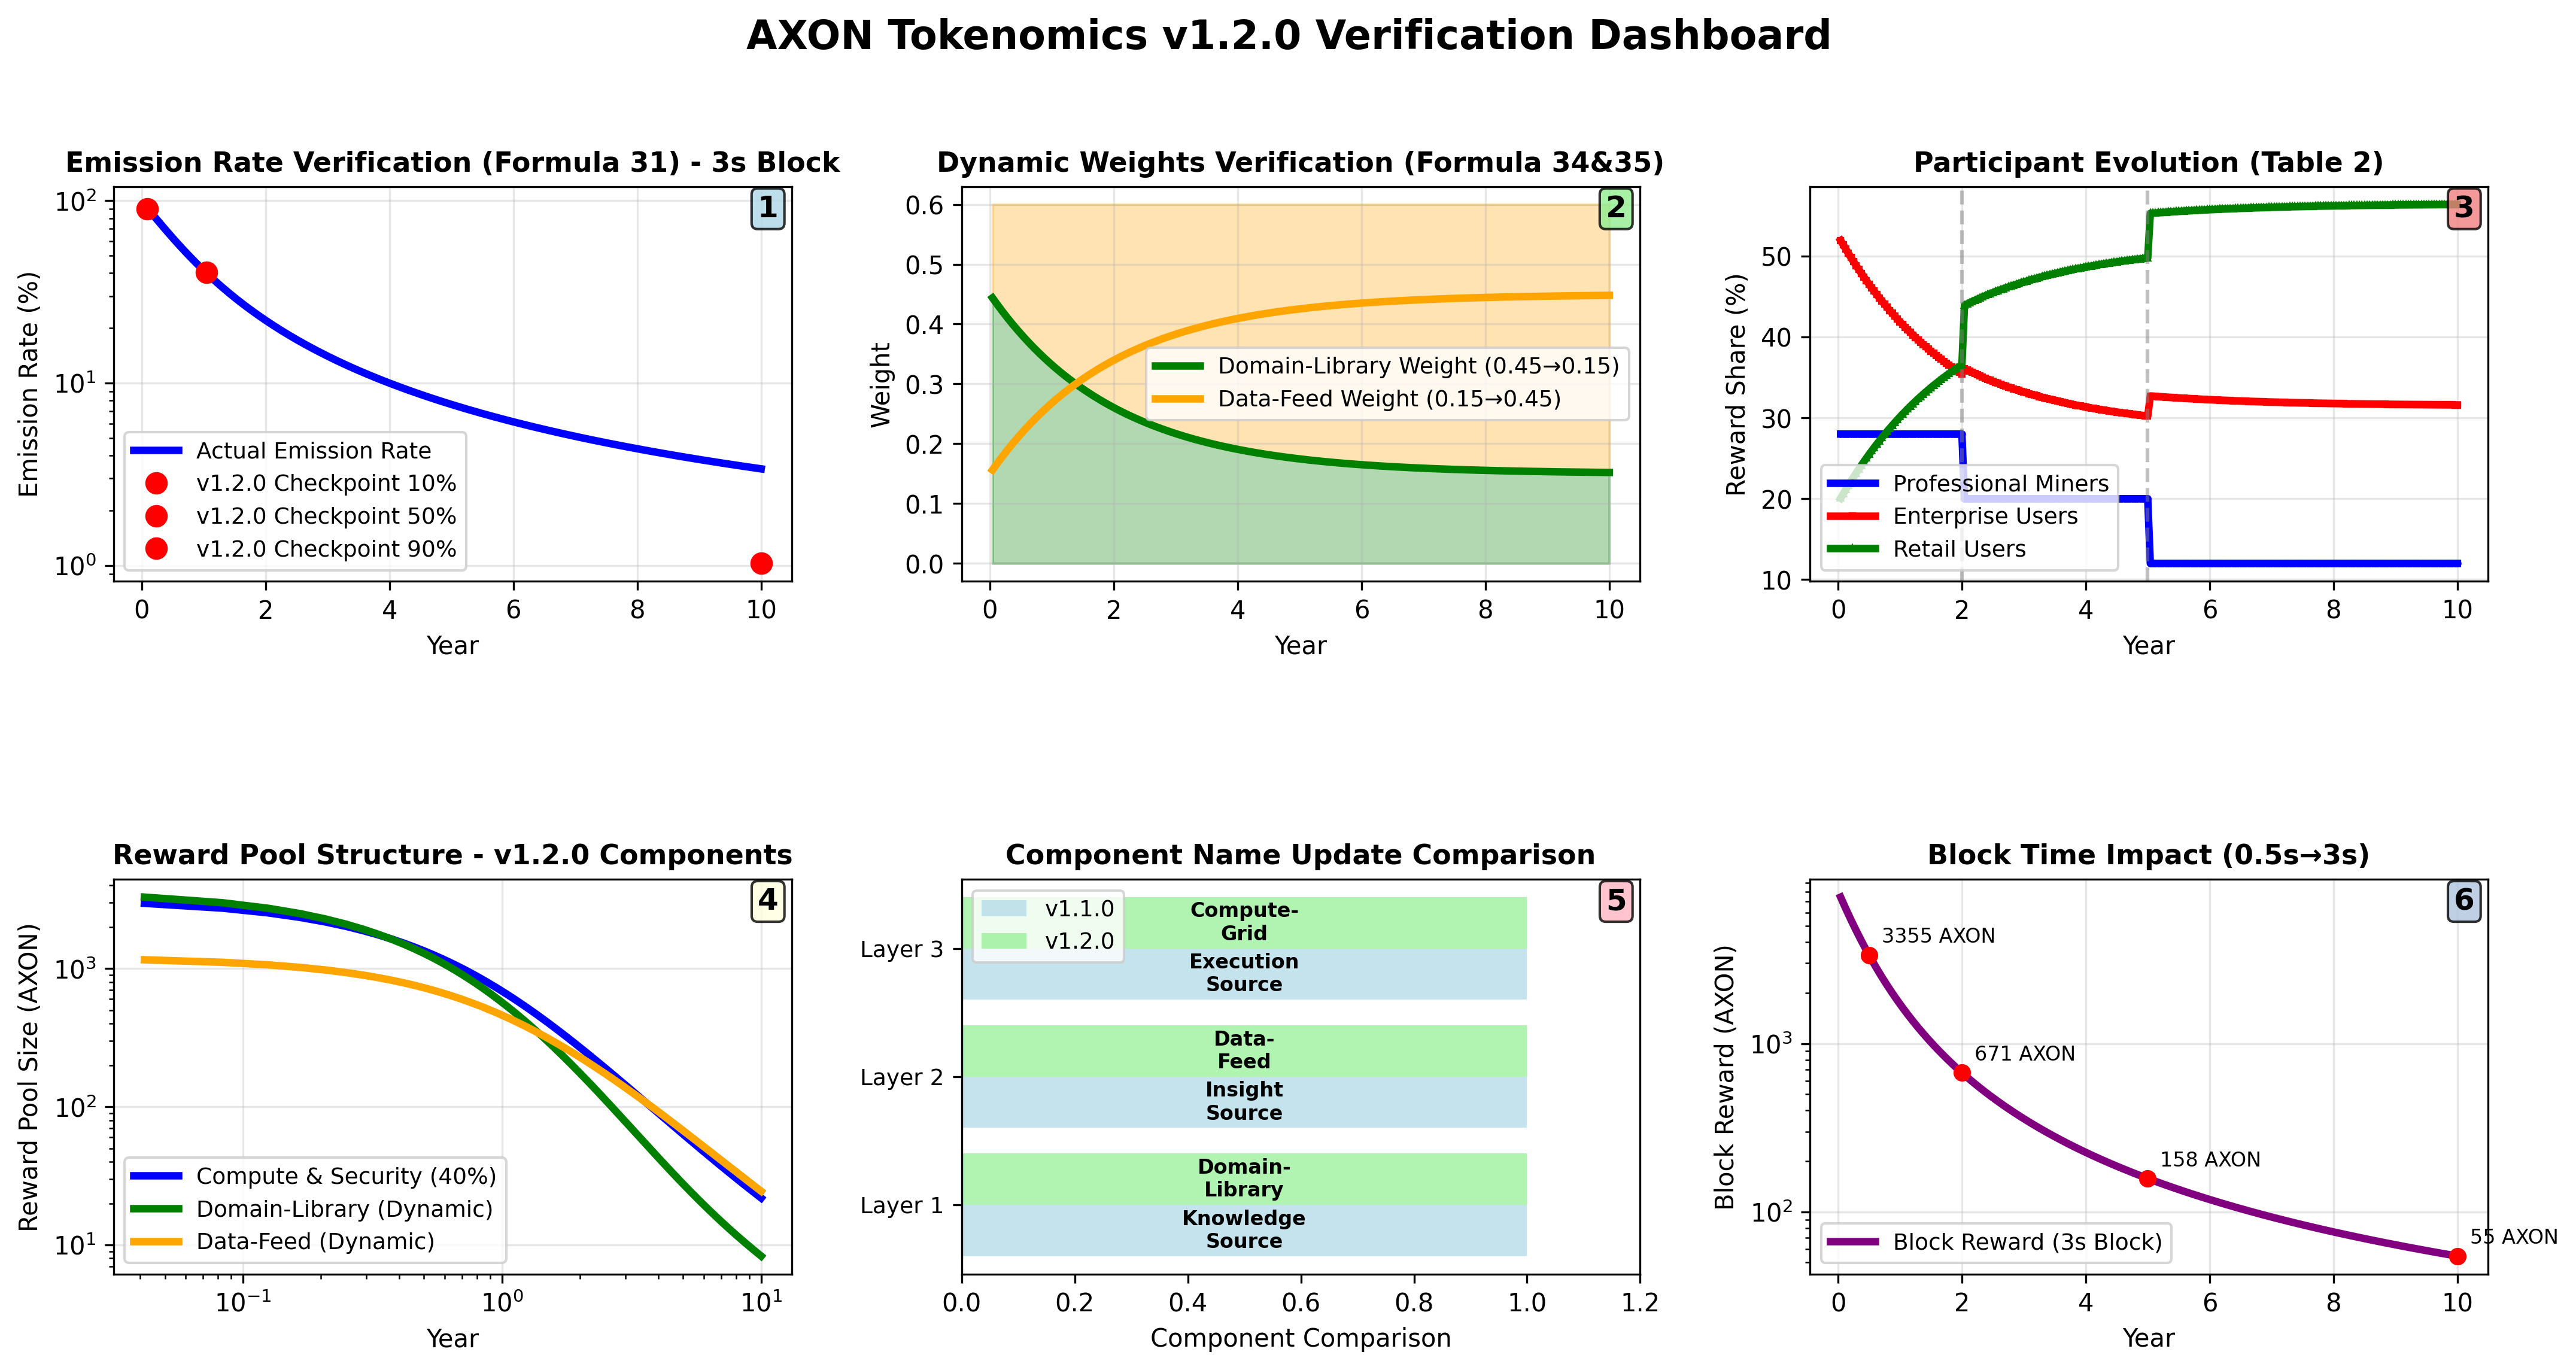

Values plotted in this chart, from the file beside it:
year, circulating_supply, emission_rate, block_reward, annual_emissions, dl_weight, df_weight, compute_security_pool, domain_library_pool, data_feed_pool, pro_miners_pct, enterprise_pct, retail_pct
0.04167, 4300000000, 0.9534, 7410, 77891912462, 0.4438, 0.1562, 2964, 3289, 1157, 28, 51.94, 20.06
0.08333, 7545496353, 0.9165, 6840, 71902704955, 0.4378, 0.1622, 2736, 2994, 1110, 28, 51.4, 20.6
0.125, 10541442392, 0.8811, 6324, 66482839841, 0.4318, 0.1682, 2530, 2731, 1064, 28, 50.86, 21.14
0.1667, 13311560719, 0.8471, 5857, 61571911723, 0.426, 0.174, 2343, 2495, 1019, 28, 50.34, 21.66
0.2083, 15877057041, 0.8145, 5433, 57116252769, 0.4203, 0.1797, 2173, 2284, 976.3, 28, 49.83, 22.17
0.25, 18256900906, 0.7834, 5048, 53068182226, 0.4147, 0.1853, 2019, 2094, 935.2, 28, 49.33, 22.67
0.2917, 20468075166, 0.7536, 4698, 49385334376, 0.4093, 0.1907, 1879, 1923, 896, 28, 48.84, 23.16
0.3333, 22525797431, 0.7252, 4379, 46030058044, 0.4039, 0.1961, 1752, 1769, 858.5, 28, 48.36, 23.64
0.375, 24443716517, 0.698, 4088, 42968881114, 0.3987, 0.2013, 1635, 1630, 822.8, 28, 47.88, 24.12
0.4167, 26234086563, 0.6722, 3822, 40172033900, 0.3936, 0.2064, 1529, 1504, 788.8, 28, 47.42, 24.58
0.4583, 27907921309, 0.6475, 3578, 37613025637, 0.3886, 0.2114, 1431, 1390, 756.6, 28, 46.97, 25.03
0.5, 29475130710, 0.6239, 3355, 35268268727, 0.3836, 0.2164, 1342, 1287, 725.9, 28, 46.53, 25.47
0.5417, 30944641907, 0.6015, 3150, 33116745795, 0.3788, 0.2212, 1260, 1193, 696.8, 28, 46.09, 25.91
0.5833, 32324506315, 0.5801, 2962, 31139715012, 0.3741, 0.2259, 1185, 1108, 669.2, 28, 45.67, 26.33
0.625, 33621994441, 0.5598, 2789, 29320449524, 0.3695, 0.2305, 1116, 1031, 643, 28, 45.25, 26.75
0.6667, 34843679838, 0.5404, 2630, 27644007212, 0.365, 0.235, 1052, 959.8, 618.1, 28, 44.85, 27.15
0.7083, 35995513471, 0.5219, 2483, 26097027371, 0.3605, 0.2395, 993, 895, 594.5, 28, 44.45, 27.55
0.75, 37082889612, 0.5043, 2347, 24667551223, 0.3562, 0.2438, 938.6, 835.8, 572.1, 28, 44.06, 27.94
0.7917, 38110704246, 0.4875, 2221, 23344863519, 0.3519, 0.2481, 888.3, 781.6, 550.9, 28, 43.67, 28.33
0.8333, 39083406893, 0.4715, 2104, 22119352757, 0.3478, 0.2522, 841.7, 731.8, 530.7, 28, 43.3, 28.7
0.875, 40005046591, 0.4562, 1996, 20982387823, 0.3437, 0.2563, 798.4, 686, 511.6, 28, 42.93, 29.07
0.9167, 40879312750, 0.4416, 1896, 19926209115, 0.3397, 0.2603, 758.2, 643.9, 493.4, 28, 42.57, 29.43
0.9583, 41709571463, 0.4277, 1802, 18943832413, 0.3358, 0.2642, 720.8, 605.1, 476.1, 28, 42.22, 29.78
1.0, 42498897814, 0.4144, 1715, 18028963974, 0.332, 0.268, 686, 569.3, 459.7, 28, 41.88, 30.12
1.042, 43250104646, 0.4018, 1634, 17175925511, 0.3282, 0.2718, 653.6, 536.3, 444.1, 28, 41.54, 30.46
1.083, 43965768209, 0.3897, 1558, 16379587852, 0.3245, 0.2755, 623.3, 505.7, 429.2, 28, 41.21, 30.79
1.125, 44648251036, 0.3781, 1487, 15635312263, 0.3209, 0.2791, 595, 477.4, 415.1, 28, 40.88, 31.12
1.167, 45299722381, 0.367, 1421, 14938898486, 0.3174, 0.2826, 568.5, 451.1, 401.6, 28, 40.57, 31.43
1.208, 45922176484, 0.3565, 1359, 14286538707, 0.314, 0.286, 543.6, 426.7, 388.7, 28, 40.26, 31.74
1.25, 46517448930, 0.3463, 1301, 13674776737, 0.3106, 0.2894, 520.3, 404, 376.5, 28, 39.95, 32.05
1.292, 47087231294, 0.3367, 1246, 13100471786, 0.3073, 0.2927, 498.5, 382.9, 364.8, 28, 39.65, 32.35
1.333, 47633084285, 0.3274, 1195, 12560766279, 0.304, 0.296, 478, 363.3, 353.7, 28, 39.36, 32.64
1.375, 48156449547, 0.3185, 1147, 12053057250, 0.3008, 0.2992, 458.6, 345, 343, 28, 39.08, 32.92
1.417, 48658660266, 0.31, 1101, 11574970875, 0.2977, 0.3023, 440.4, 327.8, 332.8, 28, 38.8, 33.2
1.458, 49140950719, 0.3018, 1058, 11124339788, 0.2947, 0.3053, 423.3, 311.9, 323.1, 28, 38.52, 33.48
1.5, 49604464877, 0.294, 1018, 10699182854, 0.2917, 0.3083, 407.1, 296.9, 313.8, 28, 38.25, 33.75
1.542, 50050264162, 0.2864, 979.6, 10297687110, 0.2888, 0.3112, 391.8, 282.9, 304.9, 28, 37.99, 34.01
1.583, 50479334459, 0.2792, 943.5, 9918191629, 0.2859, 0.3141, 377.4, 269.8, 296.3, 28, 37.73, 34.27
1.625, 50892592443, 0.2723, 909.4, 9559173087, 0.2831, 0.3169, 363.7, 257.5, 288.2, 28, 37.48, 34.52
1.667, 51290891322, 0.2656, 877, 9219232840, 0.2804, 0.3196, 350.8, 245.9, 280.3, 28, 37.23, 34.77
1.708, 51675026023, 0.2592, 846.4, 8897085331, 0.2777, 0.3223, 338.5, 235, 272.8, 28, 36.99, 35.01
1.75, 52045737912, 0.253, 817.3, 8591547703, 0.2751, 0.3249, 326.9, 224.8, 265.6, 28, 36.76, 35.24
1.792, 52403719066, 0.2471, 789.7, 8301530448, 0.2725, 0.3275, 315.9, 215.2, 258.6, 28, 36.52, 35.48
1.833, 52749616168, 0.2414, 763.5, 8026029017, 0.27, 0.33, 305.4, 206.1, 252, 28, 36.3, 35.7
1.875, 53084034044, 0.2359, 738.6, 7764116252, 0.2675, 0.3325, 295.4, 197.6, 245.6, 28, 36.07, 35.93
1.917, 53407538888, 0.2306, 714.9, 7514935576, 0.2651, 0.3349, 286, 189.5, 239.4, 28, 35.86, 36.14
1.958, 53720661204, 0.2255, 692.3, 7277694844, 0.2627, 0.3373, 276.9, 181.9, 233.5, 28, 35.64, 36.36
2.0, 54023898489, 0.2205, 670.8, 7051660793, 0.2604, 0.3396, 268.3, 174.7, 227.8, 28, 35.43, 36.57
2.042, 54317717689, 0.2158, 650.3, 6836154020, 0.2581, 0.3419, 260.1, 167.8, 222.4, 20.0, 36.07, 43.93
2.083, 54602557439, 0.2112, 630.8, 6630544445, 0.2559, 0.3441, 252.3, 161.4, 217.1, 20.0, 35.91, 44.09
2.125, 54878830125, 0.2067, 612.1, 6434247193, 0.2537, 0.3463, 244.8, 155.3, 212, 20.0, 35.76, 44.24
2.167, 55146923758, 0.2025, 594.2, 6246718866, 0.2515, 0.3485, 237.7, 149.5, 207.1, 20.0, 35.61, 44.39
2.208, 55407203710, 0.1983, 577.2, 6067454157, 0.2494, 0.3506, 230.9, 144, 202.3, 20.0, 35.46, 44.54
2.25, 55660014300, 0.1943, 560.9, 5895982770, 0.2474, 0.3526, 224.4, 138.8, 197.8, 20.0, 35.32, 44.68
2.292, 55905680249, 0.1905, 545.3, 5731866626, 0.2454, 0.3546, 218.1, 133.8, 193.4, 20.0, 35.18, 44.82
2.333, 56144508025, 0.1867, 530.3, 5574697313, 0.2434, 0.3566, 212.1, 129.1, 189.1, 20.0, 35.04, 44.96
2.375, 56376787080, 0.1831, 516, 5424093765, 0.2415, 0.3585, 206.4, 124.6, 185, 20.0, 34.9, 45.1
2.417, 56602790987, 0.1796, 502.3, 5279700146, 0.2396, 0.3604, 200.9, 120.3, 181, 20.0, 34.77, 45.23
2.458, 56822778493, 0.1762, 489.1, 5141183917, 0.2378, 0.3622, 195.6, 116.3, 177.2, 20.0, 34.64, 45.36
2.5, 57036994489, 0.1729, 476.4, 5008234067, 0.236, 0.364, 190.6, 112.4, 173.4, 20.0, 34.52, 45.48
... 180 more rows
